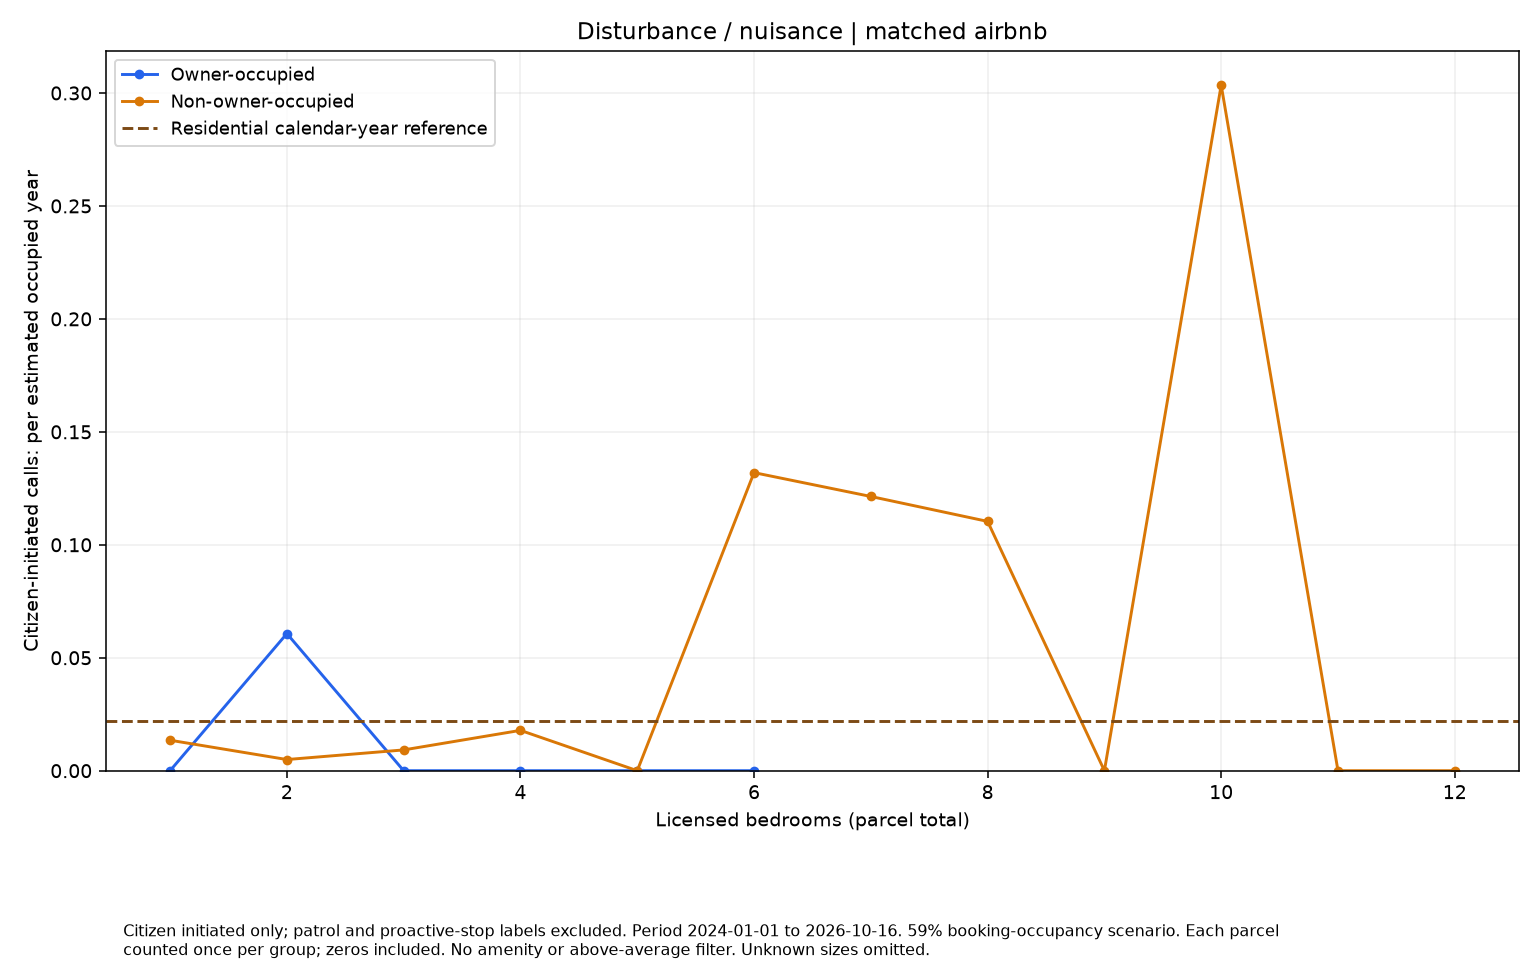

The table this chart was drawn from, first rows:
series, size, rate, parcels
Owner-occupied, 1.0, 0.0, 12
Owner-occupied, 2.0, 0.06069, 20
Owner-occupied, 3.0, 0.0, 15
Owner-occupied, 4.0, 0.0, 7
Owner-occupied, 5.0, 0.0, 1
Owner-occupied, 6.0, 0.0, 6
Non-owner-occupied, 1.0, 0.01349, 90
Non-owner-occupied, 2.0, 0.004934, 123
Non-owner-occupied, 3.0, 0.009196, 66
Non-owner-occupied, 4.0, 0.01785, 68
Non-owner-occupied, 5.0, 0.0, 30
Non-owner-occupied, 6.0, 0.1319, 23
Non-owner-occupied, 7.0, 0.1214, 5
Non-owner-occupied, 8.0, 0.1104, 11
Non-owner-occupied, 9.0, 0.0, 3
Non-owner-occupied, 10.0, 0.3035, 2
Non-owner-occupied, 11.0, 0.0, 1
Non-owner-occupied, 12.0, 0.0, 1
